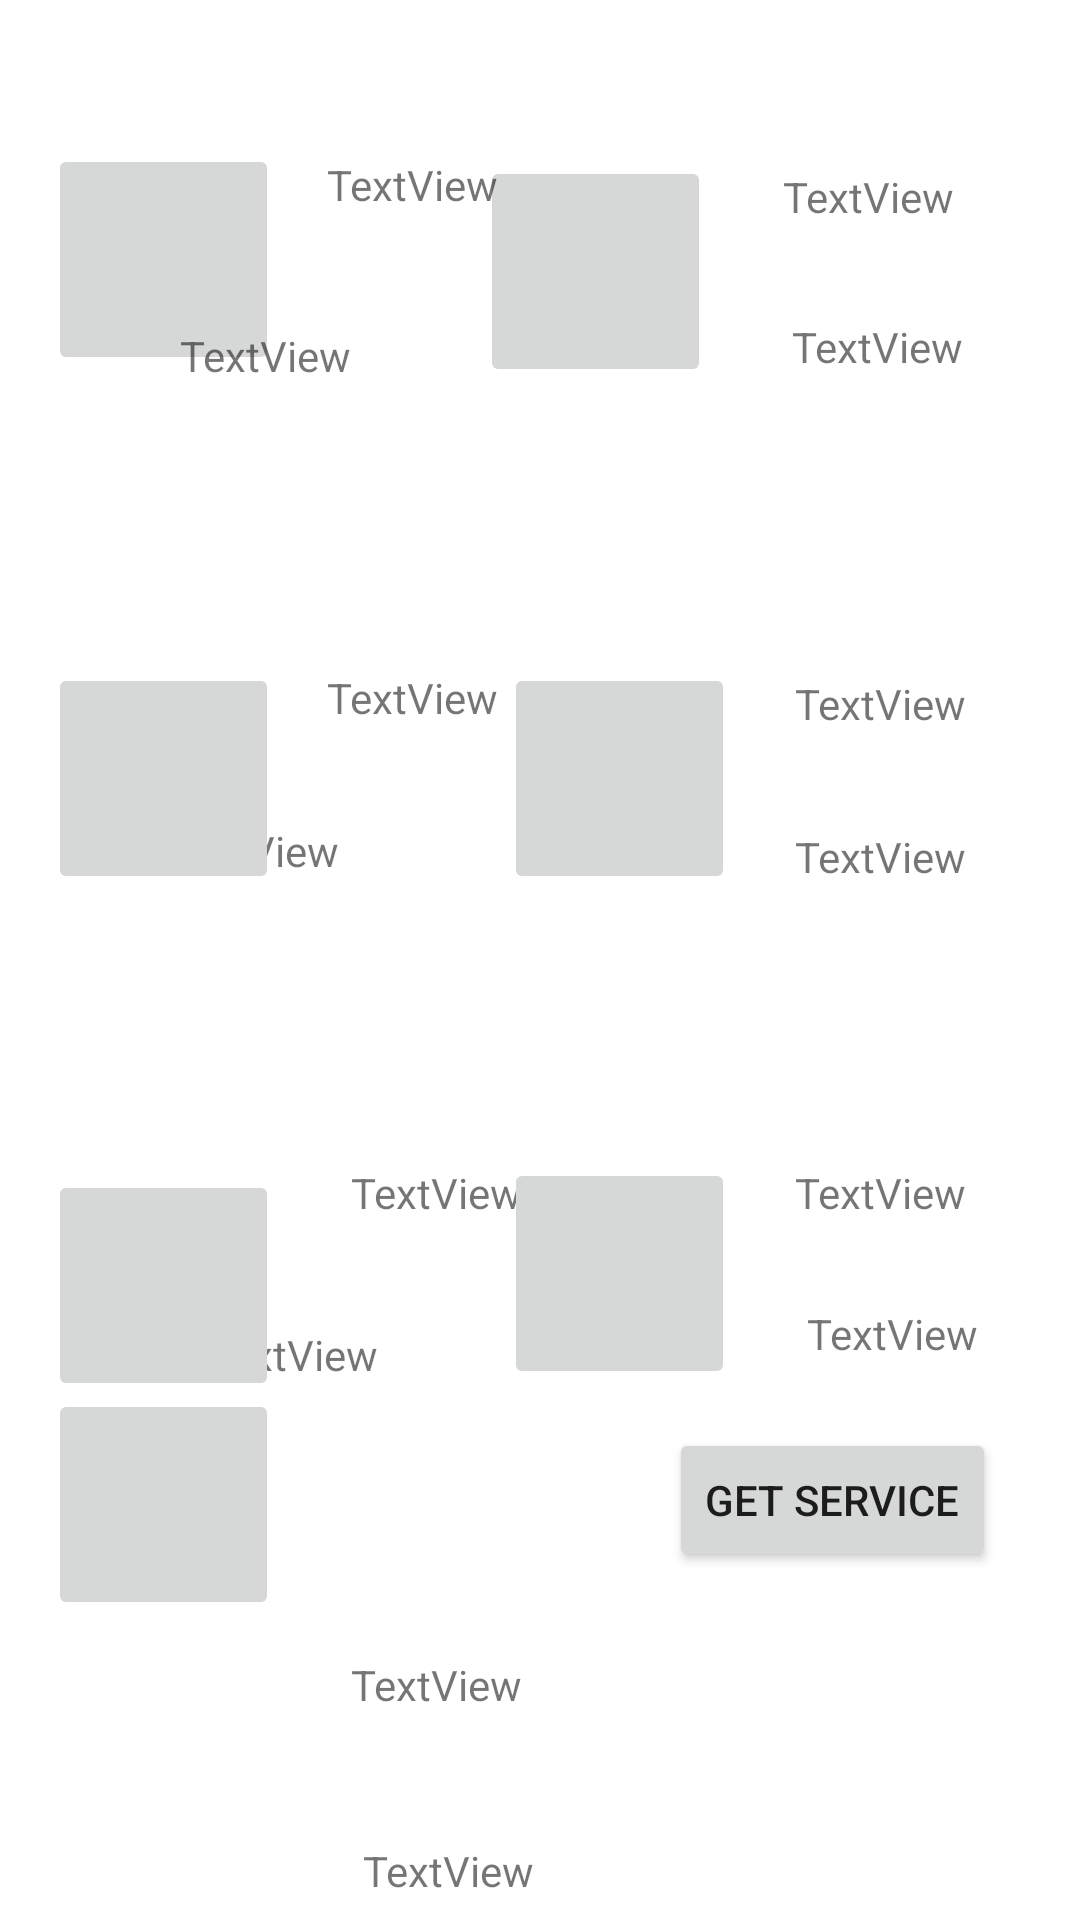

This screen was rendered from an Android layout file. Write that file and the resources it references.
<!-- AndroidManifest.xml: application theme Theme.Waiterless -->
<!-- res/layout/activity_restaurant.xml -->
<?xml version="1.0" encoding="utf-8"?>
<androidx.constraintlayout.widget.ConstraintLayout xmlns:android="http://schemas.android.com/apk/res/android"
    xmlns:app="http://schemas.android.com/apk/res-auto"
    xmlns:tools="http://schemas.android.com/tools"
    android:layout_width="match_parent"
    android:layout_height="match_parent"
    tools:context=".activities.RestaurantActivity">

    <TextView
        android:id="@+id/foodText6"
        android:layout_width="69dp"
        android:layout_height="23dp"
        android:layout_marginStart="20dp"
        android:layout_marginTop="92dp"
        android:text="TextView"
        app:layout_constraintStart_toEndOf="@+id/menuItem6Pic"
        app:layout_constraintTop_toBottomOf="@+id/priceText4" />

    <TextView
        android:id="@+id/priceText6"
        android:layout_width="63dp"
        android:layout_height="23dp"
        android:layout_marginTop="24dp"
        android:layout_marginEnd="28dp"
        android:text="TextView"
        app:layout_constraintEnd_toEndOf="parent"
        app:layout_constraintTop_toBottomOf="@+id/foodText6" />

    <TextView
        android:id="@+id/foodText4"
        android:layout_width="70dp"
        android:layout_height="23dp"
        android:layout_marginStart="20dp"
        android:layout_marginTop="96dp"
        android:text="TextView"
        app:layout_constraintEnd_toEndOf="parent"
        app:layout_constraintHorizontal_bias="0.0"
        app:layout_constraintStart_toEndOf="@+id/menuItem4Pic"
        app:layout_constraintTop_toBottomOf="@+id/priceText2" />

    <TextView
        android:id="@+id/priceText4"
        android:layout_width="71dp"
        android:layout_height="20dp"
        android:layout_marginTop="28dp"
        android:layout_marginEnd="24dp"
        android:text="TextView"
        app:layout_constraintEnd_toEndOf="parent"
        app:layout_constraintTop_toBottomOf="@+id/foodText4" />

    <TextView
        android:id="@+id/foodText7"
        android:layout_width="80dp"
        android:layout_height="29dp"
        android:layout_marginStart="24dp"
        android:layout_marginTop="88dp"
        android:text="TextView"
        app:layout_constraintStart_toEndOf="@+id/menuItem7Pic"
        app:layout_constraintTop_toBottomOf="@+id/priceText5" />

    <TextView
        android:id="@+id/priceText7"
        android:layout_width="76dp"
        android:layout_height="26dp"
        android:layout_marginStart="28dp"
        android:layout_marginTop="33dp"
        android:text="TextView"
        app:layout_constraintBottom_toBottomOf="parent"
        app:layout_constraintStart_toEndOf="@+id/menuItem7Pic"
        app:layout_constraintTop_toBottomOf="@+id/foodText7"
        app:layout_constraintVertical_bias="0.0" />

    <TextView
        android:id="@+id/foodText2"
        android:layout_width="71dp"
        android:layout_height="22dp"
        android:layout_marginTop="56dp"
        android:layout_marginEnd="28dp"
        android:text="TextView"
        app:layout_constraintEnd_toEndOf="parent"
        app:layout_constraintTop_toTopOf="parent" />

    <TextView
        android:id="@+id/priceText2"
        android:layout_width="68dp"
        android:layout_height="23dp"
        android:layout_marginTop="28dp"
        android:layout_marginEnd="28dp"
        android:text="TextView"
        app:layout_constraintEnd_toEndOf="parent"
        app:layout_constraintTop_toBottomOf="@+id/foodText2" />

    <TextView
        android:id="@+id/foodText5"
        android:layout_width="76dp"
        android:layout_height="26dp"
        android:layout_marginStart="24dp"
        android:layout_marginTop="92dp"
        android:text="TextView"
        app:layout_constraintStart_toEndOf="@+id/menuItem5Pic"
        app:layout_constraintTop_toBottomOf="@+id/priceText3" />

    <TextView
        android:id="@+id/priceText5"
        android:layout_width="75dp"
        android:layout_height="22dp"
        android:layout_marginTop="28dp"
        android:layout_marginEnd="24dp"
        android:text="TextView"
        app:layout_constraintEnd_toStartOf="@+id/menuItem6Pic"
        app:layout_constraintTop_toBottomOf="@+id/foodText5" />

    <TextView
        android:id="@+id/foodText3"
        android:layout_width="76dp"
        android:layout_height="23dp"
        android:layout_marginStart="16dp"
        android:layout_marginTop="92dp"
        android:text="TextView"
        app:layout_constraintStart_toEndOf="@+id/menuItem3Pic"
        app:layout_constraintTop_toBottomOf="@+id/priceText1" />

    <TextView
        android:id="@+id/priceText3"
        android:layout_width="76dp"
        android:layout_height="22dp"
        android:layout_marginTop="28dp"
        android:layout_marginEnd="36dp"
        android:text="TextView"
        app:layout_constraintEnd_toStartOf="@+id/menuItem4Pic"
        app:layout_constraintTop_toBottomOf="@+id/foodText3" />

    <ImageButton
        android:onClick="scrollToTop"
        android:id="@+id/menuItem1Pic"
        android:layout_width="77dp"
        android:layout_height="77dp"
        android:layout_marginStart="16dp"
        android:layout_marginTop="48dp"
        app:layout_constraintStart_toStartOf="parent"
        app:layout_constraintTop_toTopOf="parent"
        tools:srcCompat="@tools:sample/avatars" />

    <ImageButton
        android:onClick="scrollToTop"
        android:id="@+id/menuItem2Pic"
        android:layout_width="77dp"
        android:layout_height="77dp"
        android:layout_marginTop="52dp"
        android:layout_marginEnd="24dp"
        app:layout_constraintEnd_toStartOf="@+id/foodText2"
        app:layout_constraintTop_toTopOf="parent"
        tools:srcCompat="@tools:sample/avatars" />

    <ImageButton
        android:onClick="scrollToTop"
        android:id="@+id/menuItem3Pic"
        android:layout_width="77dp"
        android:layout_height="77dp"
        android:layout_marginStart="16dp"
        android:layout_marginTop="96dp"
        app:layout_constraintStart_toStartOf="parent"
        app:layout_constraintTop_toBottomOf="@+id/menuItem1Pic"
        tools:srcCompat="@tools:sample/avatars" />

    <ImageButton
        android:onClick="scrollToTop"
        android:id="@+id/menuItem4Pic"
        android:layout_width="77dp"
        android:layout_height="77dp"
        android:layout_marginTop="92dp"
        android:layout_marginEnd="20dp"
        app:layout_constraintEnd_toStartOf="@+id/priceText4"
        app:layout_constraintTop_toBottomOf="@+id/menuItem2Pic"
        tools:srcCompat="@tools:sample/avatars" />

    <ImageButton
        android:onClick="scrollToTop"
        android:id="@+id/menuItem5Pic"
        android:layout_width="77dp"
        android:layout_height="77dp"
        android:layout_marginStart="16dp"
        android:layout_marginTop="92dp"
        app:layout_constraintStart_toStartOf="parent"
        app:layout_constraintTop_toBottomOf="@+id/menuItem3Pic"
        tools:srcCompat="@tools:sample/avatars" />

    <ImageButton
        android:onClick="scrollToTop"
        android:id="@+id/menuItem6Pic"
        android:layout_width="77dp"
        android:layout_height="77dp"
        android:layout_marginTop="88dp"
        android:layout_marginEnd="24dp"
        app:layout_constraintEnd_toStartOf="@+id/priceText6"
        app:layout_constraintTop_toBottomOf="@+id/menuItem4Pic"
        tools:srcCompat="@tools:sample/avatars" />

    <ImageButton
        android:id="@+id/menuItem7Pic"
        android:layout_width="77dp"
        android:layout_height="77dp"
        android:layout_marginStart="16dp"
        android:layout_marginBottom="100dp"
        android:onClick="scrollToTop"
        app:layout_constraintBottom_toBottomOf="parent"
        app:layout_constraintStart_toStartOf="parent"
        tools:srcCompat="@tools:sample/avatars" />

    <TextView
        android:id="@+id/foodText1"
        android:layout_width="82dp"
        android:layout_height="25dp"
        android:layout_marginStart="16dp"
        android:layout_marginTop="52dp"
        android:text="TextView"
        app:layout_constraintStart_toEndOf="@+id/menuItem1Pic"
        app:layout_constraintTop_toTopOf="parent" />

    <TextView
        android:id="@+id/priceText1"
        android:layout_width="80dp"
        android:layout_height="22dp"
        android:layout_marginTop="32dp"
        android:layout_marginEnd="20dp"
        android:text="TextView"
        app:layout_constraintEnd_toStartOf="@+id/menuItem2Pic"
        app:layout_constraintTop_toBottomOf="@+id/foodText1" />

    <Button
        android:id="@+id/getServiceButton"
        android:layout_width="wrap_content"
        android:layout_height="wrap_content"
        android:layout_marginEnd="28dp"
        android:layout_marginBottom="116dp"
        android:text="Get Service"
        app:layout_constraintBottom_toBottomOf="parent"
        app:layout_constraintEnd_toEndOf="parent" />

</androidx.constraintlayout.widget.ConstraintLayout>
<!-- resources referenced by this layout -->
<resources>
  <style name="Theme.Waiterless" parent="Theme.MaterialComponents.DayNight.DarkActionBar">
          
          <item name="colorPrimary">@color/purple_500</item>
          <item name="colorPrimaryVariant">@color/purple_700</item>
          <item name="colorOnPrimary">@color/white</item>
          
          <item name="colorSecondary">@color/teal_200</item>
          <item name="colorSecondaryVariant">@color/teal_700</item>
          <item name="colorOnSecondary">@color/black</item>
          
          <item name="android:statusBarColor" tools:targetApi="l">?attr/colorPrimaryVariant</item>
          
      </style>
  <!-- not gathered from this repository: default colours our renderer supplied (Android Studio template values) -->
  <color name="purple_500">#FF6200EE</color>
  <color name="purple_700">#FF3700B3</color>
  <color name="teal_200">#FF03DAC5</color>
  <color name="teal_700">#FF018786</color>
  <color name="black">#FF000000</color>
  <color name="white">#FFFFFFFF</color>
</resources>
